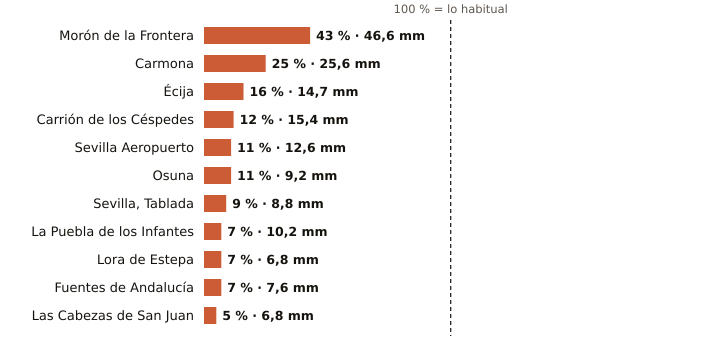

Data behind this chart, as committed beside it:
estacion, provincia, indicativo, mm_otono, referencia_mm, pct, periodo_referencia, hasta, hora
Morón de la Frontera, Sevilla, 5796, 46.6, 107.2, 43, 1991-2020, 2026-11-03, 10
Carmona, Sevilla, 5702X, 25.6, 102.1, 25, 2008-2025, 2026-11-03, 9
Écija, Sevilla, 5641X, 14.7, 90.0, 16, 2001-2025, 2026-11-03, 10
Carrión de los Céspedes, Sevilla, 5835X, 15.4, 128.1, 12, 2008-2025, 2026-11-03, 9
Sevilla Aeropuerto, Sevilla, 5783, 12.6, 118.1, 11, 1991-2020, 2026-11-03, 10
Osuna, Sevilla, 5998X, 9.2, 82.1, 11, 2009-2025, 2026-11-03, 9
Sevilla, Tablada, Sevilla, 5790Y, 8.8, 97.4, 9, 2009-2025, 2026-11-03, 10
La Puebla de los Infantes, Sevilla, 5654X, 10.2, 138.2, 7, 2008-2025, 2026-11-03, 10
Lora de Estepa, Sevilla, 5612X, 6.8, 94.5, 7, 2005-2025, 2026-11-03, 8
Fuentes de Andalucía, Sevilla, 5656, 7.6, 109.3, 7, 2009-2025, 2026-11-03, 9
Las Cabezas de San Juan, Sevilla, 5891X, 6.8, 124.2, 5, 2005-2025, 2026-11-03, 9
